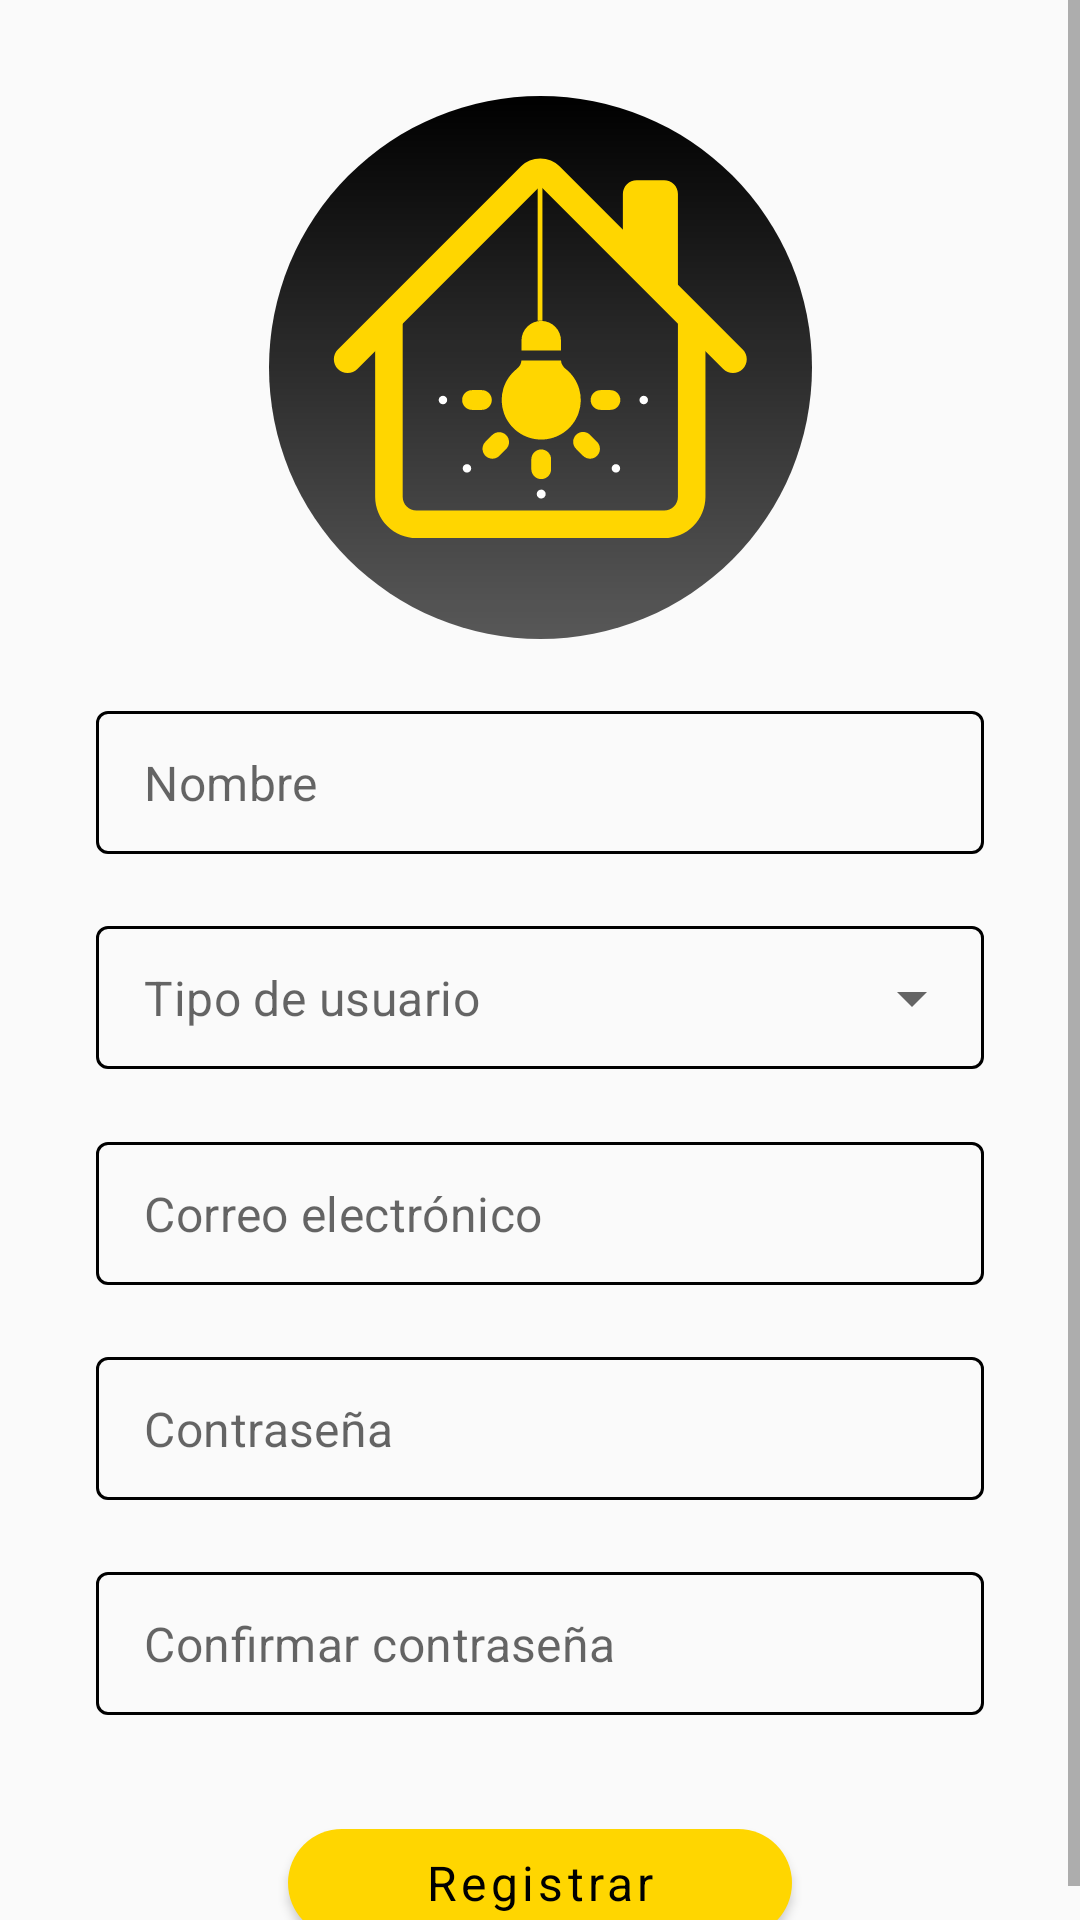

This screen was rendered from an Android layout file. Write that file and the resources it references.
<!-- AndroidManifest.xml: application theme Theme.OCRApp -->
<!-- res/layout/fragment_register.xml -->
<?xml version="1.0" encoding="utf-8"?>
<ScrollView xmlns:android="http://schemas.android.com/apk/res/android"
    xmlns:app="http://schemas.android.com/apk/res-auto"
    xmlns:tools="http://schemas.android.com/tools"
    android:layout_width="match_parent"
    android:layout_height="wrap_content"
    android:fillViewport="true">


    <androidx.constraintlayout.widget.ConstraintLayout
        android:layout_width="match_parent"
        android:layout_height="wrap_content">


        <ImageView
            android:id="@+id/logo"
            android:layout_width="181dp"
            android:layout_height="181dp"
            android:layout_marginTop="32dp"
            android:src="@drawable/ic_logo"
            app:layout_constraintEnd_toEndOf="parent"
            app:layout_constraintStart_toStartOf="parent"
            app:layout_constraintTop_toTopOf="parent" />

        <LinearLayout
            android:layout_width="match_parent"
            android:layout_height="wrap_content"
            android:orientation="vertical"
            app:layout_constraintBottom_toBottomOf="parent"
            app:layout_constraintEnd_toEndOf="parent"
            app:layout_constraintStart_toStartOf="parent"
            app:layout_constraintTop_toBottomOf="@id/logo"
            app:layout_constraintVertical_bias="0.423"
            tools:ignore="UselessParent">

            <com.google.android.material.textfield.TextInputLayout
                android:id="@+id/tfName"
                style="@style/TextInputLayoutStyle"
                android:layout_width="match_parent"
                android:layout_height="wrap_content"
                android:layout_marginStart="32dp"
                android:layout_marginTop="24dp"
                android:layout_marginEnd="32dp"
                app:hintEnabled="false">

                <com.google.android.material.textfield.TextInputEditText
                    style="@style/EditTextStyle"
                    android:layout_width="match_parent"
                    android:layout_height="wrap_content"
                    android:hint="@string/name"
                    android:inputType="textPersonName" />
            </com.google.android.material.textfield.TextInputLayout>


            <com.google.android.material.textfield.TextInputLayout
                android:id="@+id/tfUserType"
                style="@style/TextInputMenuOptionsStyle"
                android:layout_width="match_parent"
                android:layout_height="wrap_content"
                android:layout_marginStart="32dp"
                android:layout_marginTop="24dp"
                android:layout_marginEnd="32dp"
                app:hintEnabled="false">

                <AutoCompleteTextView
                    android:id="@+id/acTvTypeMenu"
                    style="@style/EditTextStyle"
                    android:layout_width="match_parent"
                    android:layout_height="wrap_content"
                    android:hint="@string/user_type"
                    android:inputType="none"
                    android:singleLine="true" />

            </com.google.android.material.textfield.TextInputLayout>


            <com.google.android.material.textfield.TextInputLayout
                android:id="@+id/tfEmail"
                style="@style/TextInputLayoutStyle"
                android:layout_width="match_parent"
                android:layout_height="wrap_content"
                android:layout_marginStart="32dp"
                android:layout_marginTop="24dp"
                android:layout_marginEnd="32dp"
                app:hintEnabled="false">

                <com.google.android.material.textfield.TextInputEditText
                    style="@style/EditTextStyle"
                    android:layout_width="match_parent"
                    android:layout_height="wrap_content"
                    android:hint="@string/email"
                    android:inputType="textEmailAddress" />
            </com.google.android.material.textfield.TextInputLayout>

            <com.google.android.material.textfield.TextInputLayout
                android:id="@+id/tfPassword"
                style="@style/TextInputLayoutStyle"
                android:layout_width="match_parent"
                android:layout_height="wrap_content"
                android:layout_marginStart="32dp"
                android:layout_marginTop="24dp"
                android:layout_marginEnd="32dp"
                app:hintEnabled="false">

                <com.google.android.material.textfield.TextInputEditText
                    style="@style/EditTextStyle"
                    android:layout_width="match_parent"
                    android:layout_height="wrap_content"
                    android:hint="@string/password"
                    android:inputType="textPassword" />
            </com.google.android.material.textfield.TextInputLayout>

            <com.google.android.material.textfield.TextInputLayout
                android:id="@+id/tfConfirmPassword"
                style="@style/TextInputLayoutStyle"
                android:layout_width="match_parent"
                android:layout_height="wrap_content"
                android:layout_marginStart="32dp"
                android:layout_marginTop="24dp"
                android:layout_marginEnd="32dp"
                app:hintEnabled="false">

                <com.google.android.material.textfield.TextInputEditText
                    style="@style/EditTextStyle"
                    android:layout_width="match_parent"
                    android:layout_height="wrap_content"
                    android:hint="@string/confirm_pass"
                    android:inputType="textPassword" />
            </com.google.android.material.textfield.TextInputLayout>

            <com.google.android.material.button.MaterialButton
                android:id="@+id/btnRegister"
                style="@style/ContainedButtonStyle"
                android:layout_width="match_parent"
                android:layout_height="wrap_content"
                android:layout_gravity="center"
                android:layout_marginStart="96dp"
                android:layout_marginTop="32dp"
                android:layout_marginEnd="96dp"
                android:text="@string/register" />


        </LinearLayout>

    </androidx.constraintlayout.widget.ConstraintLayout>

</ScrollView>
<!-- resources referenced by this layout -->
<resources>
  <!-- drawable ic_logo: vector/xml drawable (drawable, 6281 chars, omitted) -->
  <string name="confirm_pass">Confirmar contraseña</string>
  <string name="email">Correo electrónico</string>
  <string name="name">Nombre</string>
  <string name="password">Contraseña</string>
  <string name="register">Registrar</string>
  <string name="user_type">Tipo de usuario</string>
  <style name="ContainedButtonStyle" parent="Widget.MaterialComponents.Button">
  
          <item name="fontFamily">@font/quicksand_medium</item>
          <item name="android:textSize">16sp</item>
          <item name="android:textColor">@color/secondaryTextColor</item>
          <item name="textAllCaps">false</item>
          <item name="strokeColor">@color/secondaryColor</item>
          <item name="cornerRadius">30dp</item>
  
      </style>
  <style name="EditTextStyle" parent="">
  
          <item name="fontFamily">@font/quicksand</item>
  
      </style>
  <style name="TextInputLayoutStyle" parent="Widget.MaterialComponents.TextInputLayout.OutlinedBox.Dense">
  
          <item name="hintTextColor">@color/secondaryTextColor</item>
          <item name="android:textColor">@color/secondaryTextColor</item>
          <item name="boxStrokeColor">@color/secondaryTextColor</item>
          <item name="fontFamily">@font/quicksand</item>
  
      </style>
  <style name="TextInputMenuOptionsStyle" parent="Widget.MaterialComponents.TextInputLayout.OutlinedBox.Dense.ExposedDropdownMenu">
  
          <item name="boxStrokeColor">@color/secondaryTextColor</item>
          <item name="android:textColor">@color/secondaryTextColor</item>
          <item name="hintTextColor">@color/secondaryTextColor</item>
  
      </style>
  <style name="Theme.OCRApp" parent="Theme.MaterialComponents.DayNight.NoActionBar.Bridge">
          
          <item name="colorPrimary">@color/secondaryColor</item>
          <item name="colorPrimaryVariant">@color/primaryLightColor</item>
          <item name="colorOnPrimary">@color/secondaryTextColor</item>
          
          <item name="colorSecondary">@color/primaryColor</item>
          <item name="colorSecondaryVariant">@color/primaryLightColor</item>
          <item name="colorOnSecondary">@color/primaryTextColor</item>
          
          <item name="android:statusBarColor" tools:targetApi="l">?attr/colorPrimaryVariant</item>
          
          <item name="bottomNavigationStyle">@style/Widget.App.BottomNavigationView</item>
      </style>
  <color name="secondaryTextColor">#000000</color>
  <color name="secondaryColor">#ffd600</color>
  <color name="primaryLightColor">#6d6d6d</color>
  <color name="primaryColor">#424242</color>
  <color name="primaryTextColor">#f9f9f9</color>
  <style name="Widget.App.BottomNavigationView" parent="Widget.MaterialComponents.BottomNavigationView.PrimarySurface">
          <item name="materialThemeOverlay">@style/ThemeOverlay.App.BottomNavigationView</item>
      </style>
  <style name="ThemeOverlay.App.BottomNavigationView" parent="">
          <item name="colorPrimary">@color/secondaryColor</item>
          <item name="colorOnPrimary">@color/secondaryTextColor</item>
      </style>
</resources>
